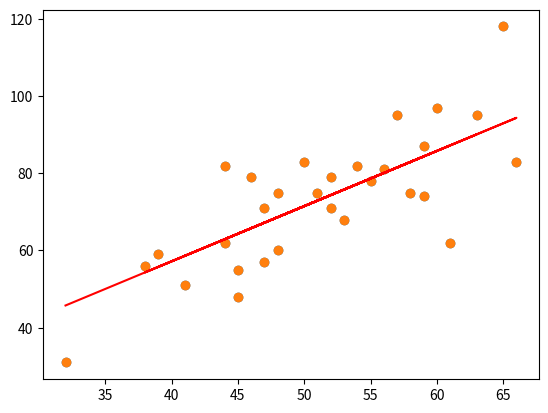

Write the Python code that produced this figure.
import numpy as np
import matplotlib.pyplot as plt

# 准备数据
data = np.array([[32, 31], [53, 68], [61, 62], [47, 71], [59, 87], [55, 78], [52, 79], [39, 59], [48, 75], [52, 71],
                 [45, 55], [54, 82], [44, 62], [58, 75], [56, 81], [48, 60], [44, 82], [60, 97], [45, 48], [38, 56],
                 [66, 83], [65, 118], [47, 57], [41, 51], [51, 75], [59, 74], [57, 95], [63, 95], [46, 79],
                 [50, 83]])

x = data[:, 0]# 0表示第一列
y = data[:, 1]# 1表示第二列

plt.scatter(x, y)# 用plt画出散点图
plt.show()
#--------------2. 定义损失函数--------------
def compute_cost(w, b, data):# 损失函数是系数的函数，另外还要传入数据的x，y
    total_cost = 0
    M = len(data)
    # 逐点计算平方损失误差，然后求平均数
    for i in range(M):
        x = data[i, 0]
        y = data[i, 1]
        total_cost += (y - w * x - b) ** 2
    return total_cost / M


# --------------3. 定义模型的超参数------------
alpha = 0.0001
initial_w = 0
initial_b = 0
num_iter = 10


# --------------4. 定义核心梯度下降算法函数-----
def grad_desc(data, initial_w, initial_b, alpha, num_iter):
    w = initial_w
    b = initial_b
    # 定义一个list保存所有的损失函数值，用来显示下降的过程
    cost_list = []
    for i in range(num_iter):
        cost_list.append(compute_cost(w, b, data))
        w, b = step_grad_desc(w, b, alpha, data)
    return [w, b, cost_list]


def step_grad_desc(current_w, current_b, alpha, data):
    sum_grad_w = 0
    sum_grad_b = 0
    M = len(data)
    # 对每个点，代入公式求和
    for i in range(M):
        x = data[i, 0]
        y = data[i, 1]
        sum_grad_w += (current_w * x + current_b - y) * x
        sum_grad_b += current_w * x + current_b - y
    # 用公式求当前梯度
    grad_w = 2 / M * sum_grad_w
    grad_b = 2 / M * sum_grad_b
    # 梯度下降，更新当前的w和b
    updated_w = current_w - alpha * grad_w
    updated_b = current_b - alpha * grad_b
    return updated_w, updated_b


# ------------5. 测试：运行梯度下降算法计算最优的w和b-------
w, b, cost_list = grad_desc(data, initial_w, initial_b, alpha, num_iter)
print("w is: ", w)
print("b is: ", b)
cost = compute_cost(w, b, data)
print("cost is: ", cost)
# plt.plot(cost_list)
# plt.show()

# ------------6. 画出拟合曲线-------------------------
plt.scatter(x, y)
# 针对每一个x，计算出预测的y值
pred_y = w * x + b
plt.plot(x, pred_y, c='r')
plt.show()
